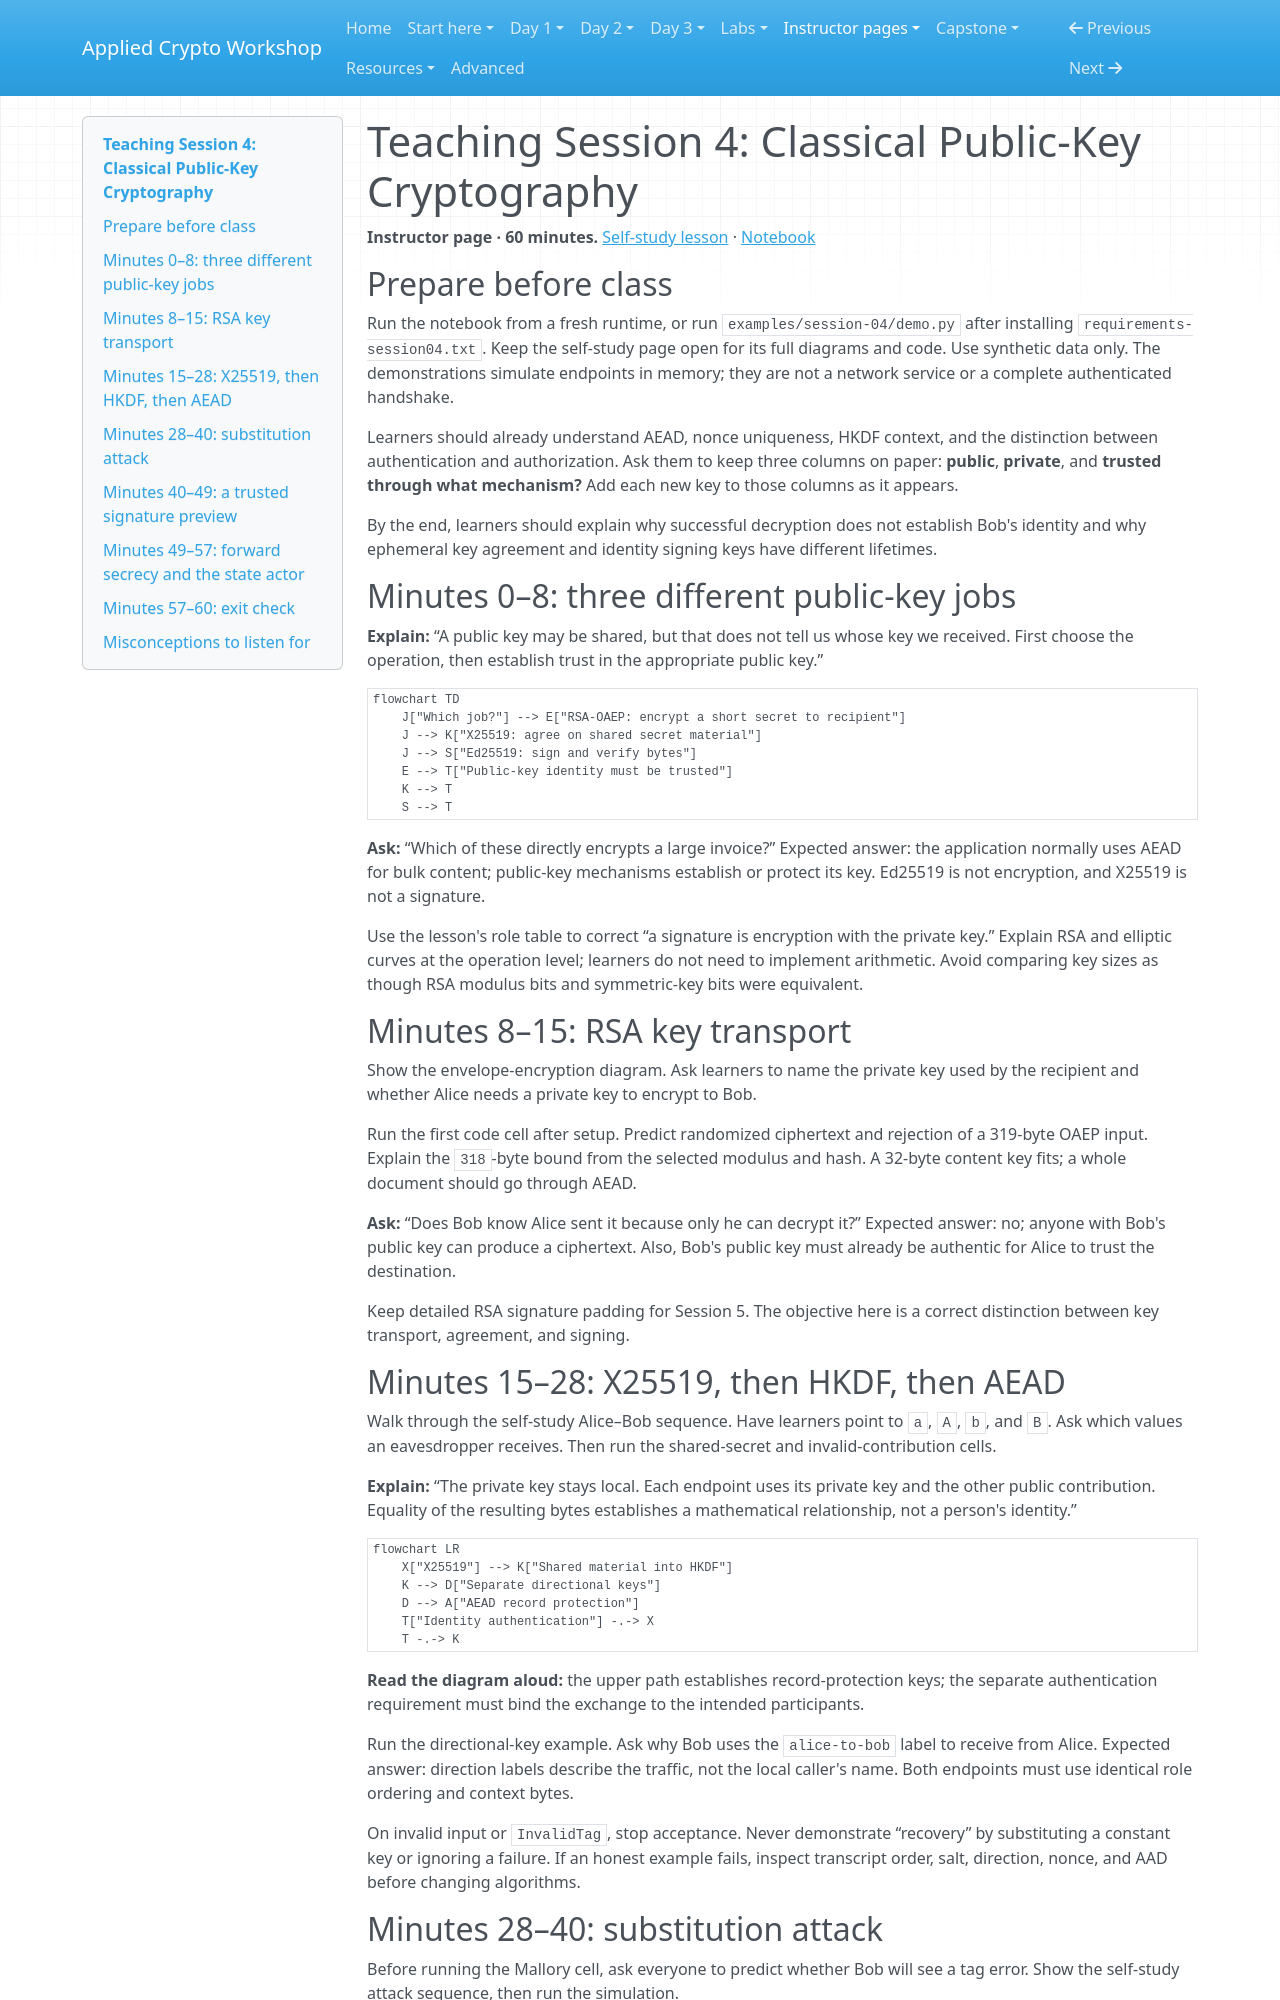

repository: hamdanabdellatef/applied-cryptography-pqc-workshop · page: teach/04-classical-public-key/index.html · generator: mkdocs

# Teaching Session 4: Classical Public-Key Cryptography

**Instructor page · 60 minutes.** [Self-study lesson](../day-1/04-classical-public-key.md) · [Notebook](../downloads/session-04-classical-public-key.ipynb)

## Prepare before class

Run the notebook from a fresh runtime, or run `examples/session-04/demo.py` after installing `requirements-session04.txt`. Keep the self-study page open for its full diagrams and code. Use synthetic data only. The demonstrations simulate endpoints in memory; they are not a network service or a complete authenticated handshake.

Learners should already understand AEAD, nonce uniqueness, HKDF context, and the distinction between authentication and authorization. Ask them to keep three columns on paper: **public**, **private**, and **trusted through what mechanism?** Add each new key to those columns as it appears.

By the end, learners should explain why successful decryption does not establish Bob's identity and why ephemeral key agreement and identity signing keys have different lifetimes.

## Minutes 0–8: three different public-key jobs

**Explain:** “A public key may be shared, but that does not tell us whose key we received. First choose the operation, then establish trust in the appropriate public key.”

```mermaid
flowchart TD
    J["Which job?"] --> E["RSA-OAEP: encrypt a short secret to recipient"]
    J --> K["X25519: agree on shared secret material"]
    J --> S["Ed25519: sign and verify bytes"]
    E --> T["Public-key identity must be trusted"]
    K --> T
    S --> T
```

**Ask:** “Which of these directly encrypts a large invoice?” Expected answer: the application normally uses AEAD for bulk content; public-key mechanisms establish or protect its key. Ed25519 is not encryption, and X25519 is not a signature.

Use the lesson's role table to correct “a signature is encryption with the private key.” Explain RSA and elliptic curves at the operation level; learners do not need to implement arithmetic. Avoid comparing key sizes as though RSA modulus bits and symmetric-key bits were equivalent.

## Minutes 8–15: RSA key transport

Show the envelope-encryption diagram. Ask learners to name the private key used by the recipient and whether Alice needs a private key to encrypt to Bob.

Run the first code cell after setup. Predict randomized ciphertext and rejection of a 319-byte OAEP input. Explain the `318`-byte bound from the selected modulus and hash. A 32-byte content key fits; a whole document should go through AEAD.

**Ask:** “Does Bob know Alice sent it because only he can decrypt it?” Expected answer: no; anyone with Bob's public key can produce a ciphertext. Also, Bob's public key must already be authentic for Alice to trust the destination.

Keep detailed RSA signature padding for Session 5. The objective here is a correct distinction between key transport, agreement, and signing.

## Minutes 15–28: X25519, then HKDF, then AEAD

Walk through the self-study Alice–Bob sequence. Have learners point to `a`, `A`, `b`, and `B`. Ask which values an eavesdropper receives. Then run the shared-secret and invalid-contribution cells.

**Explain:** “The private key stays local. Each endpoint uses its private key and the other public contribution. Equality of the resulting bytes establishes a mathematical relationship, not a person's identity.”

```mermaid
flowchart LR
    X["X25519"] --> K["Shared material into HKDF"]
    K --> D["Separate directional keys"]
    D --> A["AEAD record protection"]
    T["Identity authentication"] -.-> X
    T -.-> K
```

**Read the diagram aloud:** the upper path establishes record-protection keys; the separate authentication requirement must bind the exchange to the intended participants.

Run the directional-key example. Ask why Bob uses the `alice-to-bob` label to receive from Alice. Expected answer: direction labels describe the traffic, not the local caller's name. Both endpoints must use identical role ordering and context bytes.

On invalid input or `InvalidTag`, stop acceptance. Never demonstrate “recovery” by substituting a constant key or ignoring a failure. If an honest example fails, inspect transcript order, salt, direction, nonce, and AAD before changing algorithms.
